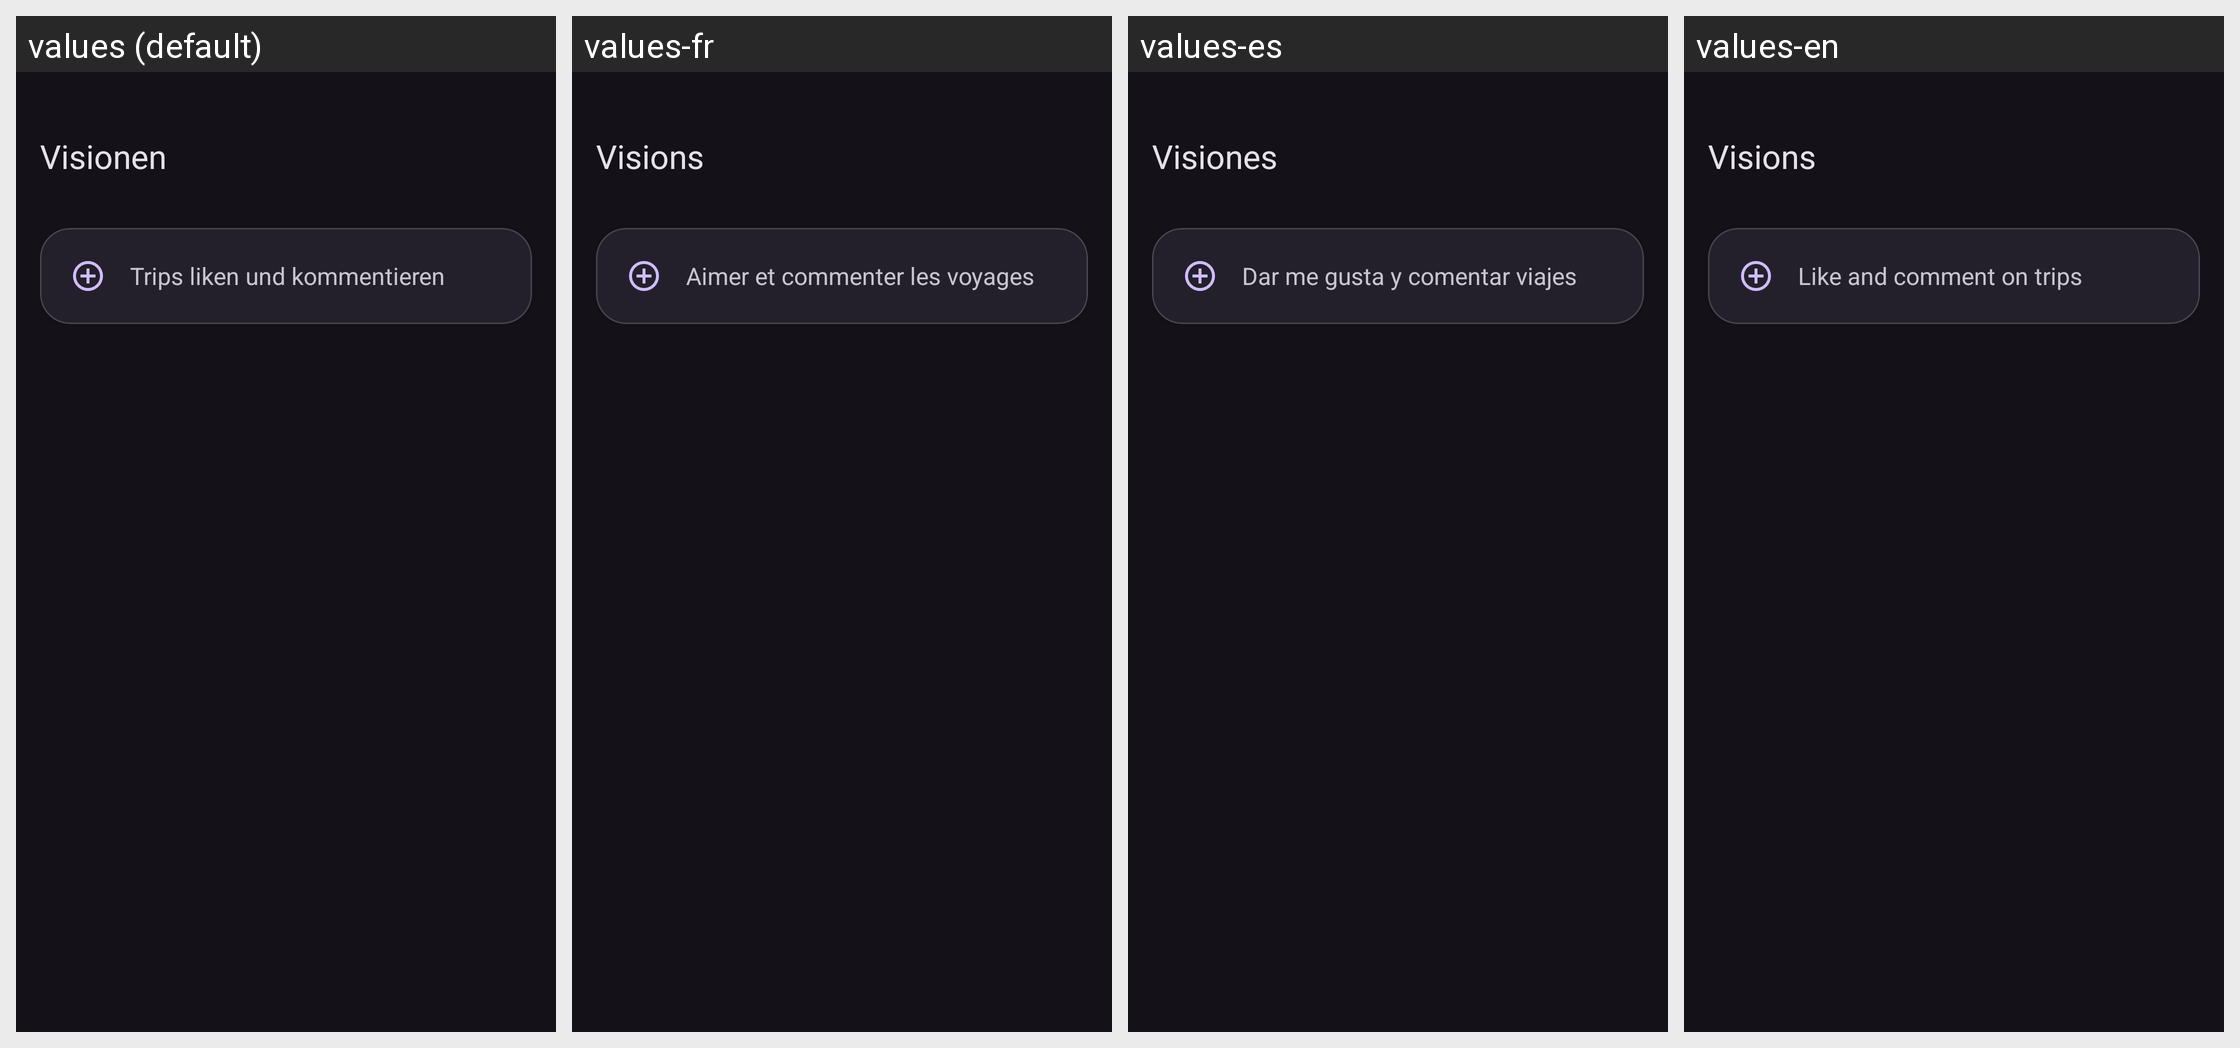

Strings drawn on this Android screen and how each of the app's shown locales translates them:
Android screen res/layout/fragment_visions.xml rendered under 4 locales, left to right: values (default), values-fr, values-es, values-en. Device: Nexus 5 (rendered at 1080×1920; each locale shown at half size, 540×960, under a caption strip naming it); theme Theme.PlacesTracker.
Other locales in the repository, not shown: values-pt.
Strings drawn on this screen, with the default value and each locale's value (text and hints the layout hard-codes, and strings that could not be matched under every locale, appear in the picture but are not listed):

visions
  values: Visionen
  values-fr: Visions
  values-es: Visiones
  values-en: Visions

vision_item_1
  values: Trips liken und kommentieren
  values-fr: Aimer et commenter les voyages
  values-es: Dar me gusta y comentar viajes
  values-en: Like and comment on trips
